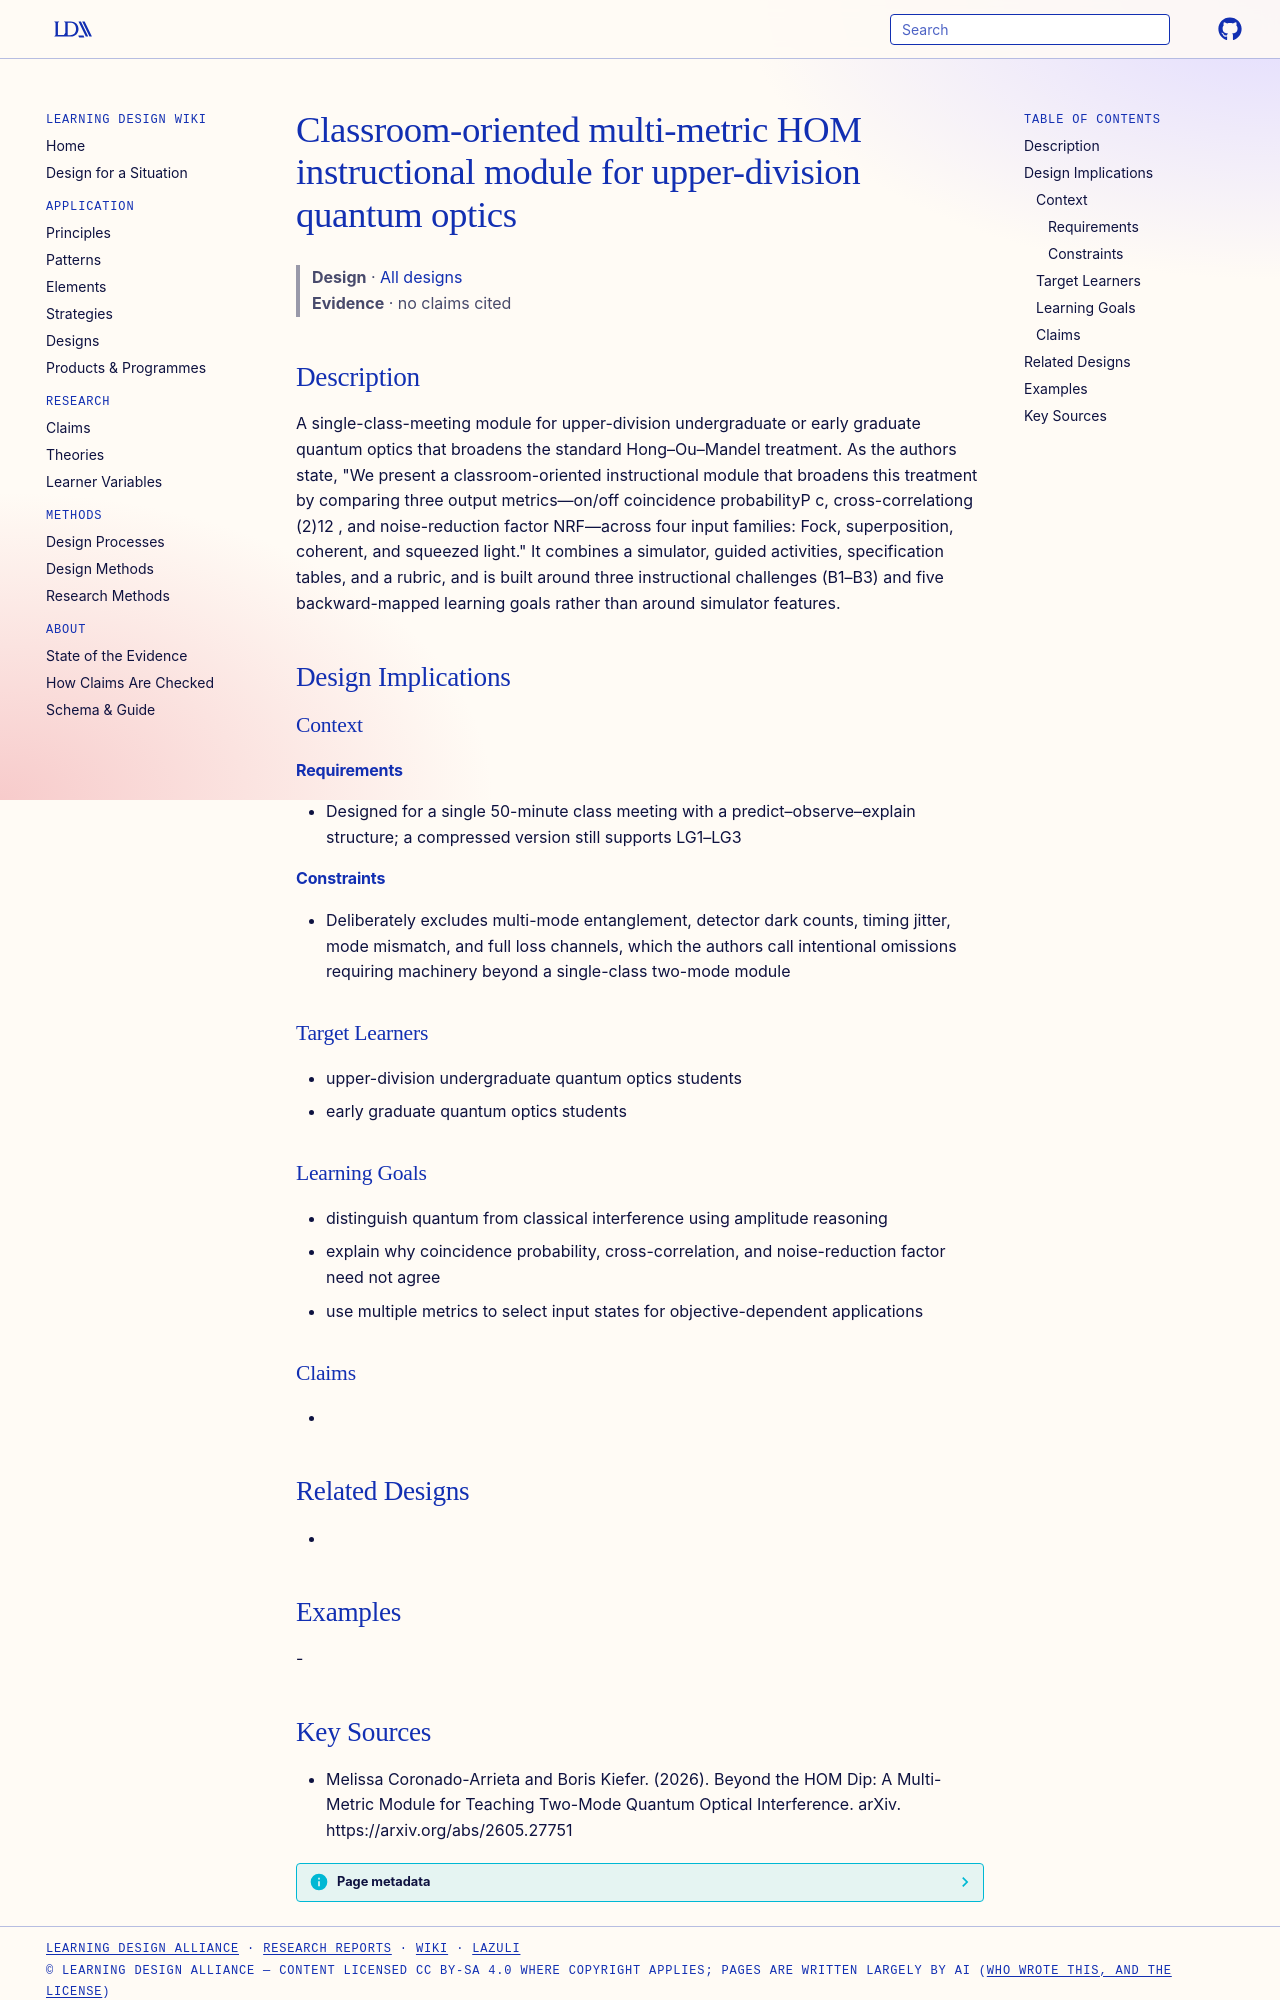

repository: Learning-Design-Alliance/learning-wiki · page: designs/multi-metric-hom-instructional-module/index.html · generator: mkdocs

---
type: design
id: multi-metric-hom-instructional-module
title: Classroom-oriented multi-metric HOM instructional module for upper-division quantum optics
description: A single-class-meeting module for upper-division undergraduate or early graduate quantum optics that broadens the standard Hong–Ou–Mandel treatment.
status: review
generated:
  by: "process:settle-candidates"
  at: 2026-11-21
sources:
  - id: melissa-coronado-arrieta-and-boris-kiefer-2026
    resource: "https://arxiv.org/abs/2605.27751"
    title: "Melissa Coronado-Arrieta and Boris Kiefer. (2026). Beyond the HOM Dip: A Multi-Metric Module for Teaching Two-Mode Quantum Optical Interference. arXiv. https://arxiv.org/abs/2605.27751"
    author: Melissa Coronado-Arrieta and Boris Kiefer
---

# Classroom-oriented multi-metric HOM instructional module for upper-division quantum optics

> **Design** · [All designs](index.md)
> **Evidence** · no claims cited

## Description
A single-class-meeting module for upper-division undergraduate or early graduate quantum optics that broadens the standard Hong–Ou–Mandel treatment. As the authors state, "We present a classroom-oriented instructional module that broadens this treatment by comparing three output metrics—on/off coincidence probabilityP c, cross-correlationg (2)12 , and noise-reduction factor NRF—across four input families: Fock, superposition, coherent, and squeezed light." It combines a simulator, guided activities, specification tables, and a rubric, and is built around three instructional challenges (B1–B3) and five backward-mapped learning goals rather than around simulator features.

## Design Implications

### Context
#### Requirements
- Designed for a single 50-minute class meeting with a predict–observe–explain structure; a compressed version still supports LG1–LG3
#### Constraints
- Deliberately excludes multi-mode entanglement, detector dark counts, timing jitter, mode mismatch, and full loss channels, which the authors call intentional omissions requiring machinery beyond a single-class two-mode module

### Target Learners
- upper-division undergraduate quantum optics students
- early graduate quantum optics students

### Learning Goals
- distinguish quantum from classical interference using amplitude reasoning
- explain why coincidence probability, cross-correlation, and noise-reduction factor need not agree
- use multiple metrics to select input states for objective-dependent applications

### Claims
- 

## Related Designs
- 

## Examples
-
